Run: headless pygame with SDL's dummy video driver; simulated clock (each Clock.tick advances the game by its frame time, no real sleeping); random seed 0; keys injected as events and as key.get_pressed() state; no mouse input.
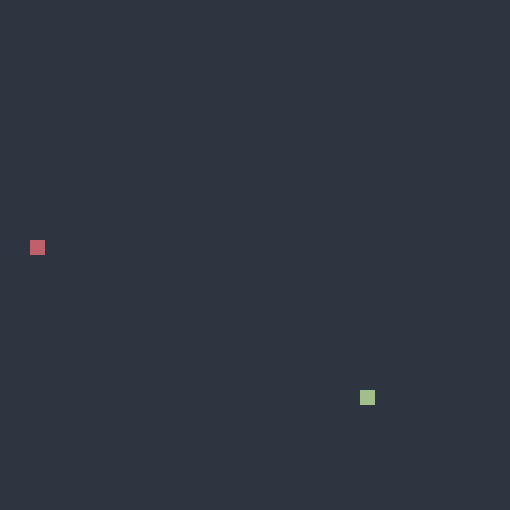
Frame 1 of 4 · flips 1–60 · no input
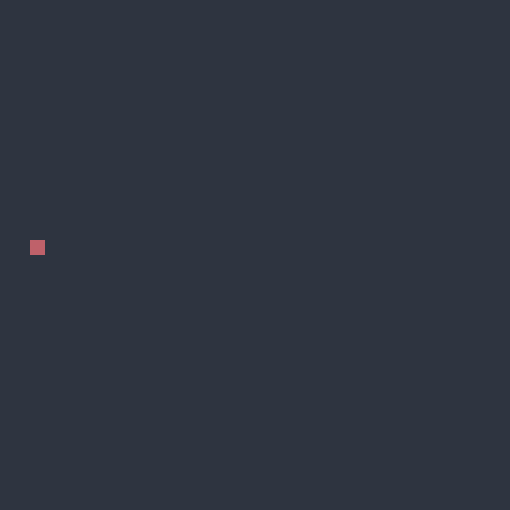
Frame 2 of 4 · flips 61–180 · tapped SPACE, RETURN · held RIGHT (→), D
Frame 3 of 4 · flips 181–300 · held DOWN (↓), S · screen unchanged from frame 2, image omitted
Frame 4 of 4 · flips 301–420 · held LEFT (←), A, UP (↑), W · screen unchanged from frame 3, image omitted

The pygame program that drew these frames:

import pygame
import random
import math

running = True
pygame.init()

# Snake

snake_list = []
temp = []

snakeX = random.randrange(0, 500, 15)
snakeY = random.randrange(0, 500, 15)

temp.append(snakeX)
temp.append(snakeY)

snake_list.append(temp)

# print(snakeX, snakeY)
snakeX_change = 0
snakeY_change = 0
score = 0
snake_length = 1

# Fruit
fruitX = random.randrange(0, 500, 15)
fruitY = random.randrange(0, 500, 15)
fruitX_change = 0
fruitY_change = 0


screen = pygame.display.set_mode((510, 510))

clock = pygame.time.Clock()


def isCollided(snakeX, snakeY, fruitX, fruitY):
    distance = math.sqrt((math.pow(snakeX-fruitX, 2)) +
                         (math.pow(snakeY-fruitY, 2)))
    if distance < 15:
        return True
    else:
        return False


while running:
    for event in pygame.event.get():
        if event.type == pygame.QUIT:
            running = False

        if event.type == pygame.KEYDOWN:
            if event.key == pygame.K_RIGHT:
                snakeX_change = 15
                snakeY_change = 0
            if event.key == pygame.K_LEFT:
                snakeX_change = -15
                snakeY_change = 0
            if event.key == pygame.K_DOWN:
                snakeY_change = 15
                snakeX_change = 0
            if event.key == pygame.K_UP:
                snakeY_change = -15
                snakeX_change = 0

    snakeX += snakeX_change
    snakeY += snakeY_change

    collision = isCollided(snakeX, snakeY, fruitX, fruitY)

    if collision:
        fruitX = random.randrange(0, 500, 15)
        fruitY = random.randrange(0, 500, 15)
        score += 1
        snake_length += 1

    clock.tick(15)

    print(score)
    screen.fill([46, 52, 64])

    for i, j in snake_list:
        if i == fruitX and j == fruitY:
            fruitX = random.randrange(0, 500, 15)
            fruitY = random.randrange(0, 500, 15)
            print("respawn")

        if i == snakeX and j == snakeY:
            print("snake hit")

    temp = []

    temp.append(snakeX)
    temp.append(snakeY)

    snake_list.append(temp)

    if len(snake_list) > snake_length:
        del snake_list[0]

    for i, j in snake_list:
        pygame.draw.rect(screen, [163, 190, 140], (i, j, 15, 15))
    print(snake_list)

    pygame.draw.rect(screen, [191, 97, 106], (fruitX, fruitY, 15, 15))
    pygame.display.update()
